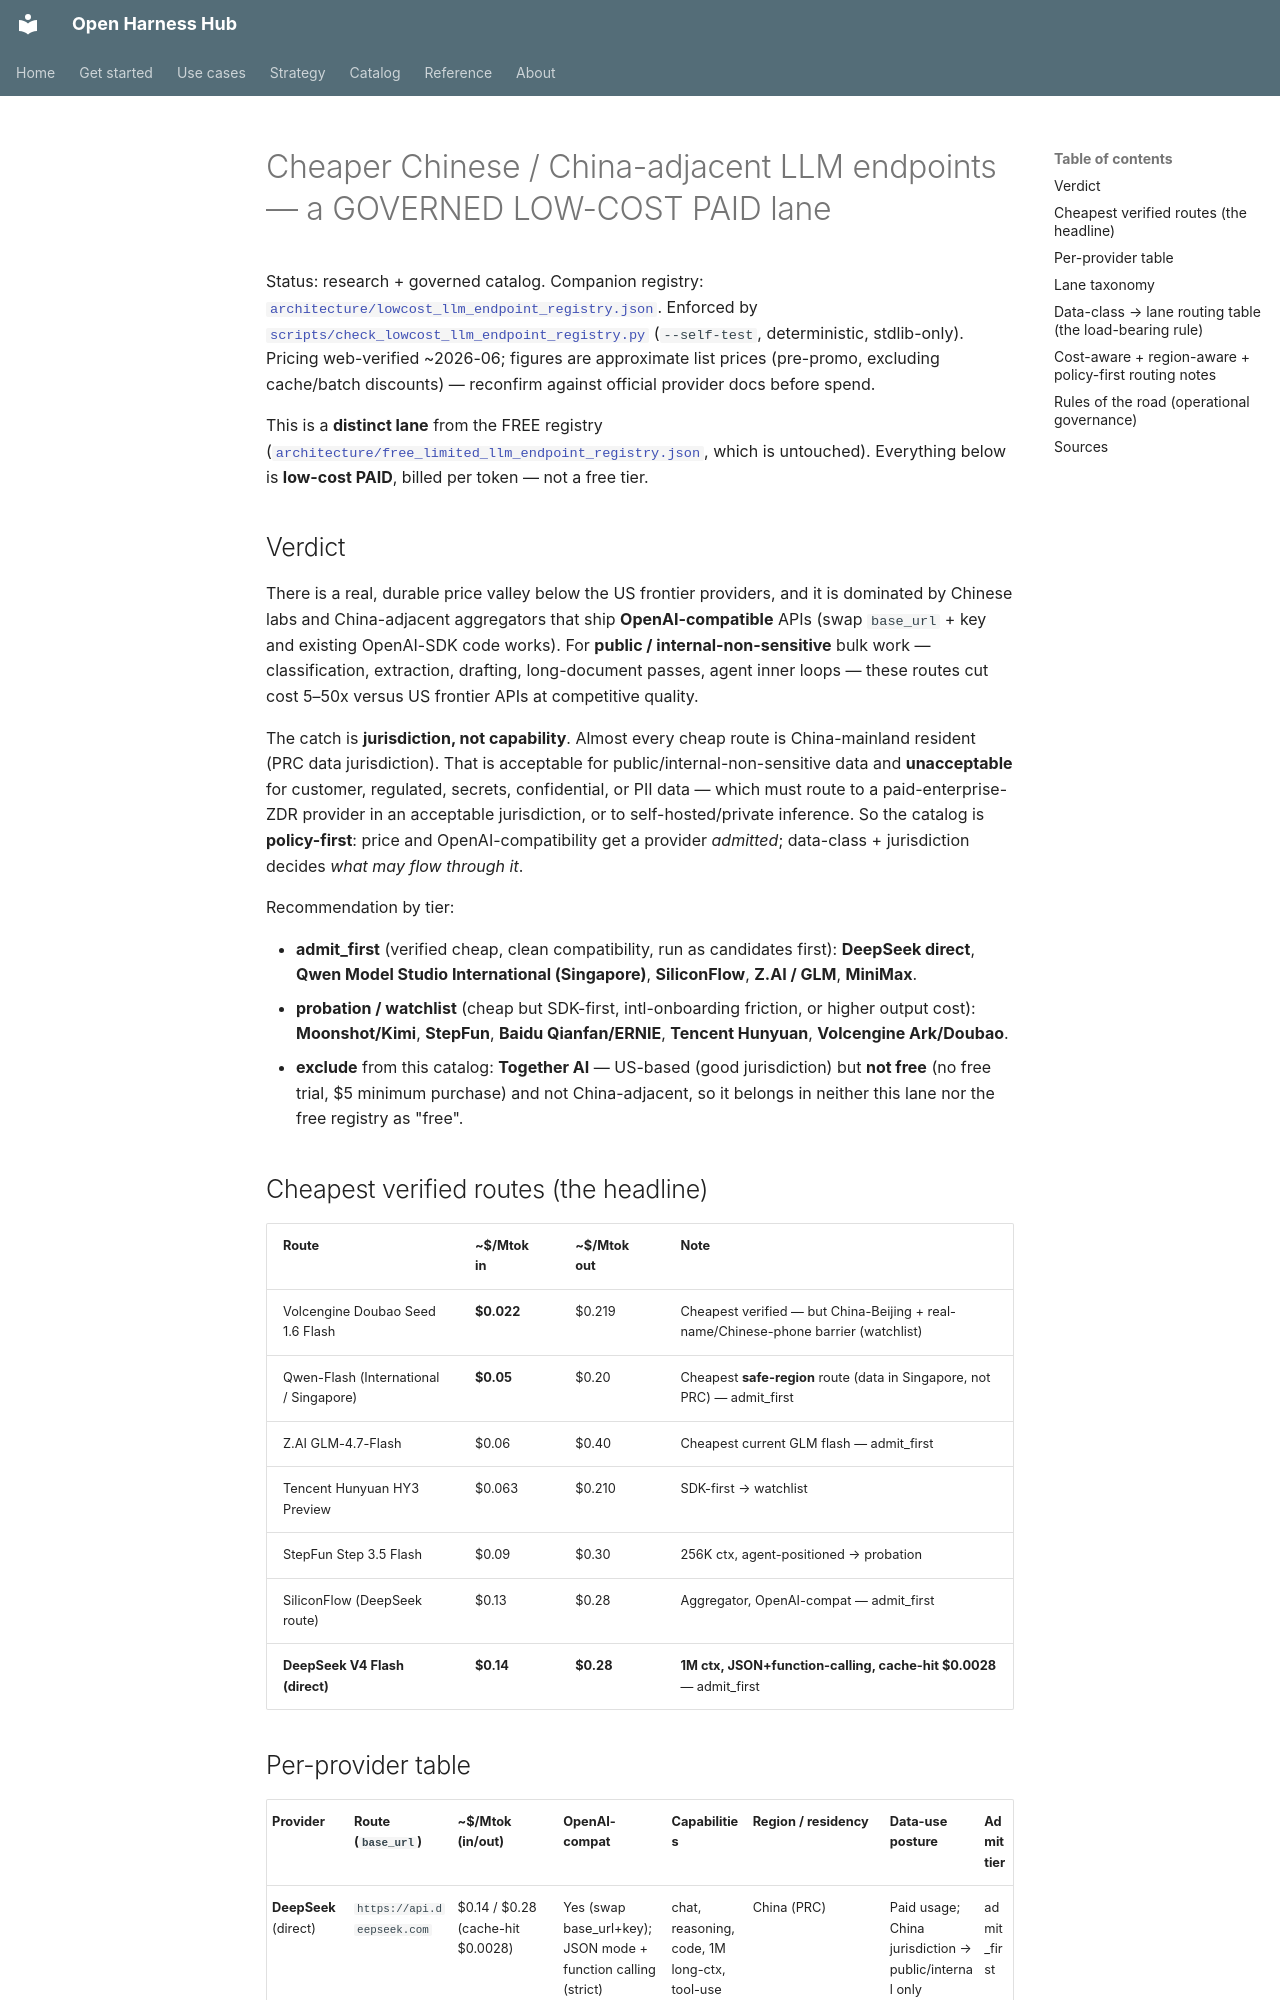

repository: Amarel-Taylor-Scott/open-harness-hub · page: research/chinese-lowcost-llm-endpoints/index.html · generator: mkdocs

# Cheaper Chinese / China-adjacent LLM endpoints — a GOVERNED LOW-COST PAID lane

Status: research + governed catalog. Companion registry:
[`architecture/lowcost_llm_endpoint_registry.json`](../../architecture/lowcost_llm_endpoint_registry.json).
Enforced by [`scripts/check_lowcost_llm_endpoint_registry.py`](../../scripts/check_lowcost_llm_endpoint_registry.py)
(`--self-test`, deterministic, stdlib-only). Pricing web-verified ~2026-06; figures are approximate list
prices (pre-promo, excluding cache/batch discounts) — reconfirm against official provider docs before spend.

This is a **distinct lane** from the FREE registry
([`architecture/free_limited_llm_endpoint_registry.json`](../../architecture/free_limited_llm_endpoint_registry.json),
which is untouched). Everything below is **low-cost PAID**, billed per token — not a free tier.

## Verdict

There is a real, durable price valley below the US frontier providers, and it is dominated by Chinese
labs and China-adjacent aggregators that ship **OpenAI-compatible** APIs (swap `base_url` + key and existing
OpenAI-SDK code works). For **public / internal-non-sensitive** bulk work — classification, extraction,
drafting, long-document passes, agent inner loops — these routes cut cost 5–50x versus US frontier APIs at
competitive quality.

The catch is **jurisdiction, not capability**. Almost every cheap route is China-mainland resident (PRC data
jurisdiction). That is acceptable for public/internal-non-sensitive data and **unacceptable** for customer,
regulated, secrets, confidential, or PII data — which must route to a paid-enterprise-ZDR provider in an
acceptable jurisdiction, or to self-hosted/private inference. So the catalog is **policy-first**: price and
OpenAI-compatibility get a provider *admitted*; data-class + jurisdiction decides *what may flow through it*.

Recommendation by tier:

- **admit_first** (verified cheap, clean compatibility, run as candidates first): **DeepSeek direct**,
  **Qwen Model Studio International (Singapore)**, **SiliconFlow**, **Z.AI / GLM**, **MiniMax**.
- **probation / watchlist** (cheap but SDK-first, intl-onboarding friction, or higher output cost):
  **Moonshot/Kimi**, **StepFun**, **Baidu Qianfan/ERNIE**, **Tencent Hunyuan**, **Volcengine Ark/Doubao**.
- **exclude** from this catalog: **Together AI** — US-based (good jurisdiction) but **not free** (no free
  trial, $5 minimum purchase) and not China-adjacent, so it belongs in neither this lane nor the free
  registry as "free".

## Cheapest verified routes (the headline)

| Route | ~$/Mtok in | ~$/Mtok out | Note |
|---|---|---|---|
| Volcengine Doubao Seed 1.6 Flash | **$0.022** | $0.219 | Cheapest verified — but China-Beijing + real-name/Chinese-phone barrier (watchlist) |
| Qwen-Flash (International / Singapore) | **$0.05** | $0.20 | Cheapest **safe-region** route (data in Singapore, not PRC) — admit_first |
| Z.AI GLM-4.7-Flash | $0.06 | $0.40 | Cheapest current GLM flash — admit_first |
| Tencent Hunyuan HY3 Preview | $0.063 | $0.210 | SDK-first → watchlist |
| StepFun Step 3.5 Flash | $0.09 | $0.30 | 256K ctx, agent-positioned → probation |
| SiliconFlow (DeepSeek route) | $0.13 | $0.28 | Aggregator, OpenAI-compat — admit_first |
| **DeepSeek V4 Flash (direct)** | **$0.14** | **$0.28** | **1M ctx, JSON+function-calling, cache-hit $0.0028** — admit_first |
